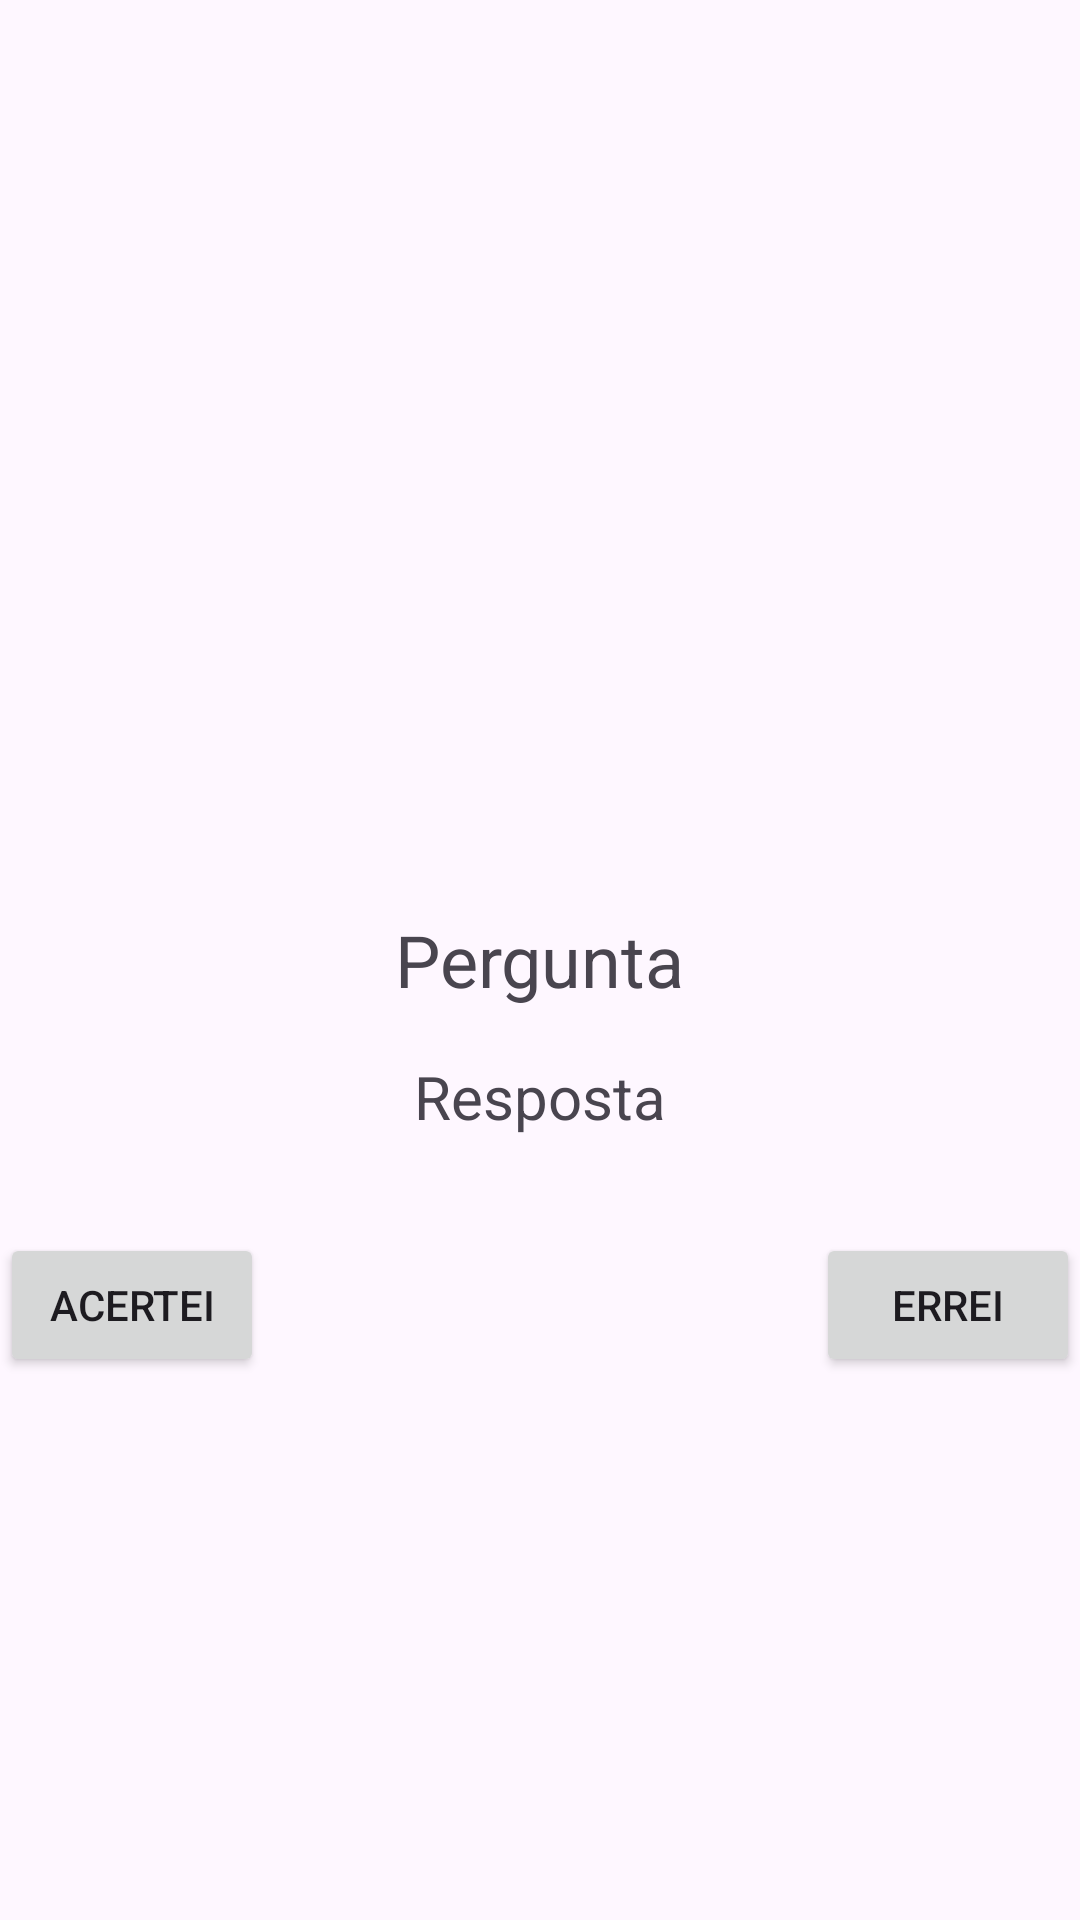

Produce the Android XML layout that renders to this screen, including the resource entries it uses.
<!-- AndroidManifest.xml: application theme Theme.RecycleView_Aula_03 -->
<!-- res/layout/activity_flashcard.xml -->
<?xml version="1.0" encoding="utf-8"?>
<RelativeLayout xmlns:android="http://schemas.android.com/apk/res/android"
    android:layout_width="match_parent"
    android:layout_height="match_parent">

    <TextView
        android:id="@+id/card_question"
        android:layout_width="wrap_content"
        android:layout_height="wrap_content"
        android:layout_centerInParent="true"
        android:textSize="24sp"
        android:text="Pergunta" />

    <TextView
        android:id="@+id/card_answer"
        android:layout_width="wrap_content"
        android:layout_height="wrap_content"
        android:layout_below="@id/card_question"
        android:layout_centerHorizontal="true"
        android:layout_marginTop="16dp"
        android:textSize="20sp"
        android:text="Resposta" />

    <Button
        android:id="@+id/button_correct"
        android:layout_width="wrap_content"
        android:layout_height="wrap_content"
        android:layout_below="@id/card_answer"
        android:layout_marginTop="32dp"
        android:layout_alignParentStart="true"
        android:text="Acertei" />

    <Button
        android:id="@+id/button_wrong"
        android:layout_width="wrap_content"
        android:layout_height="wrap_content"
        android:layout_below="@id/card_answer"
        android:layout_marginTop="32dp"
        android:layout_alignParentEnd="true"
        android:text="Errei" />

</RelativeLayout>
<!-- resources referenced by this layout -->
<resources>
  <style name="Theme.RecycleView_Aula_03" parent="Base.Theme.RecycleView_Aula_03" />
  <style name="Base.Theme.RecycleView_Aula_03" parent="Theme.Material3.DayNight.NoActionBar">
          
          
      </style>
</resources>
